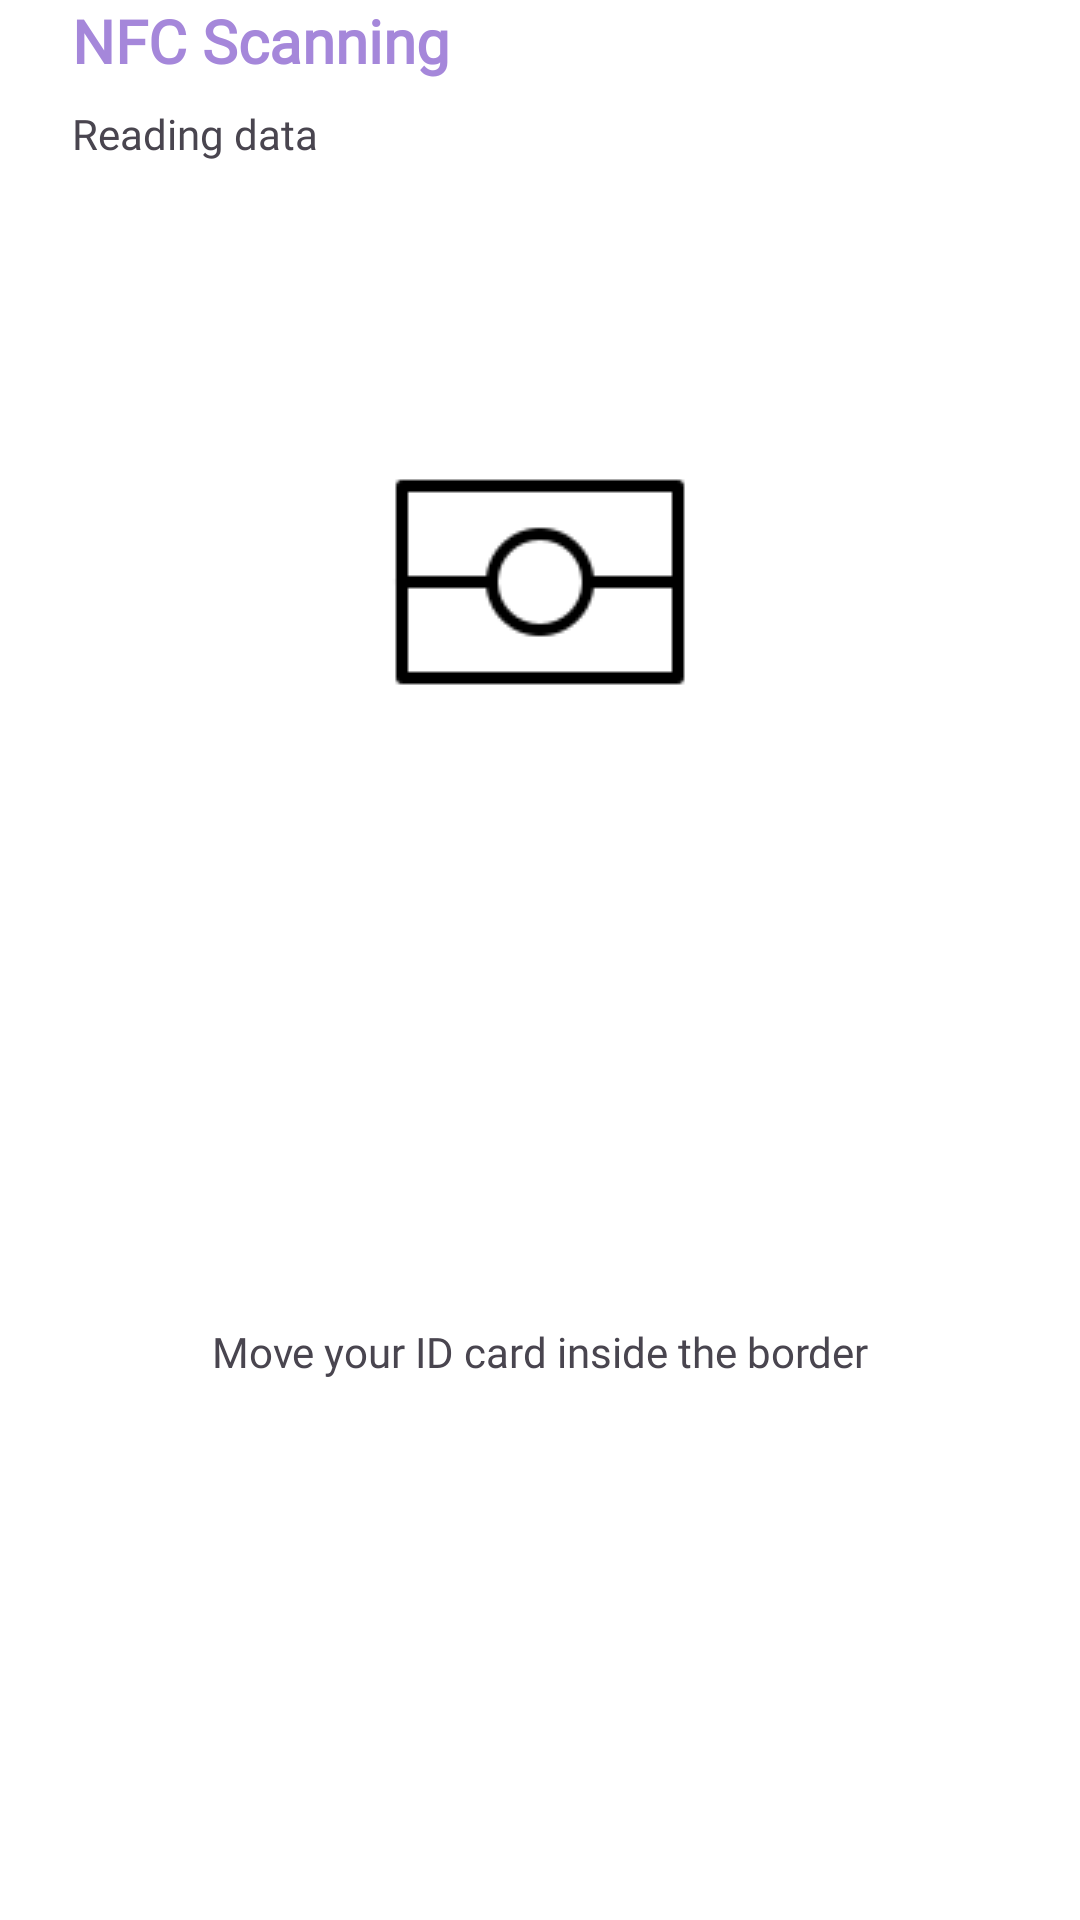

Layout XML and referenced resources for this Android screen:
<!-- AndroidManifest.xml: application theme Theme.Voting -->
<!-- res/layout/fragment_nfc_scan_passport.xml -->
<?xml version="1.0" encoding="utf-8"?>
<layout xmlns:android="http://schemas.android.com/apk/res/android"
    xmlns:app="http://schemas.android.com/apk/res-auto"
    xmlns:tools="http://schemas.android.com/tools">

    <data>

    </data>

    <androidx.constraintlayout.widget.ConstraintLayout
        android:layout_width="match_parent"
        android:layout_height="match_parent"
        android:background="@color/white"
        tools:context=".feature.onBoarding.CameraScanPassportFragment">

        <com.airbnb.lottie.LottieAnimationView
            android:id="@+id/loader"
            android:visibility="invisible"
            android:layout_width="300dp"
            android:layout_height="300dp"
            android:layout_marginTop="87dp"
            app:lottie_autoPlay="true"
            app:lottie_loop="true"
            app:lottie_rawRes="@raw/scanning"
            app:layout_constraintEnd_toEndOf="parent"
            app:layout_constraintStart_toStartOf="parent"
            app:layout_constraintTop_toBottomOf="@+id/materialTextView9" />

        <com.google.android.material.textview.MaterialTextView
            android:id="@+id/materialTextView8"
            style="@style/Theme.Voting.PrimaryText"
            android:layout_width="wrap_content"
            android:layout_height="wrap_content"
            android:layout_marginStart="24dp"
            android:text="@string/nfc_scan_title"
            app:layout_constraintStart_toStartOf="parent"
            app:layout_constraintTop_toTopOf="parent" />

        <com.google.android.material.textview.MaterialTextView
            android:id="@+id/materialTextView9"
            style="@style/Theme.Voting.SecondaryText"
            android:layout_width="wrap_content"
            android:layout_height="wrap_content"
            android:layout_marginStart="24dp"
            android:layout_marginTop="8dp"
            android:text="@string/nfc_scan_description"
            app:layout_constraintStart_toStartOf="parent"
            app:layout_constraintTop_toBottomOf="@+id/materialTextView8" />













        <androidx.appcompat.widget.AppCompatImageView
            android:id="@+id/imagePreview"
            android:layout_width="100dp"
            android:layout_height="200dp"
            android:layout_marginStart="32dp"
            android:layout_marginTop="40dp"
            android:layout_marginEnd="32dp"
            android:src="@drawable/ic_nfc"
            app:layout_constraintEnd_toEndOf="parent"
            app:layout_constraintStart_toStartOf="parent"
            app:layout_constraintTop_toBottomOf="@+id/materialTextView9" />

        <com.google.android.material.textview.MaterialTextView
            android:id="@+id/nfc_tip_scanning"
            style="@style/Theme.Voting.SecondaryText"
            android:layout_width="wrap_content"
            android:layout_height="wrap_content"
            android:gravity="center"
            android:text="@string/nfc_scan_tip"
            app:layout_constraintEnd_toEndOf="parent"
            app:layout_constraintStart_toStartOf="parent"
            app:layout_constraintTop_toBottomOf="@+id/loader" />


            </androidx.constraintlayout.widget.ConstraintLayout>
        </layout>
<!-- resources referenced by this layout -->
<resources>
  <color name="white">#fff</color>
  <!-- drawable ic_nfc: png bitmap (drawable, 967 bytes) -->
  <string name="nfc_scan_description">Reading data</string>
  <string name="nfc_scan_tip">Move your ID card inside the border</string>
  <string name="nfc_scan_title">NFC Scanning</string>
  <style name="Theme.Voting.PrimaryText" parent="TextFontInter700">
          <item name="android:textSize">@dimen/primary_text_size</item>
          <item name="android:textColor">@color/primary_text_color</item>
      </style>
  <style name="Theme.Voting.SecondaryText" parent="TextFontInter400">
          <item name="android:textSize">@dimen/secondary_text_size</item>
          <item name="android:color">@color/secondary_text_color</item>
      </style>
  <style name="Theme.Voting" parent="Base.Theme.Voting">
          <item name="android:forceDarkAllowed" tools:targetApi="q">false</item>
      </style>
  <style name="TextFontInter700">
          <item name="android:fontFamily">@font/tauri_regular</item>
          <item name="android:textStyle">bold</item>
      </style>
  <dimen name="primary_text_size">20sp</dimen>
  <color name="primary_text_color">#A587DA</color>
  <style name="TextFontInter400">
          <item name="android:fontFamily">@font/tauri_regular</item>
      </style>
  <dimen name="secondary_text_size">14sp</dimen>
  <color name="secondary_text_color">#80000000</color>
  <style name="Base.Theme.Voting" parent="Theme.Material3.Light.NoActionBar">
      </style>
</resources>
